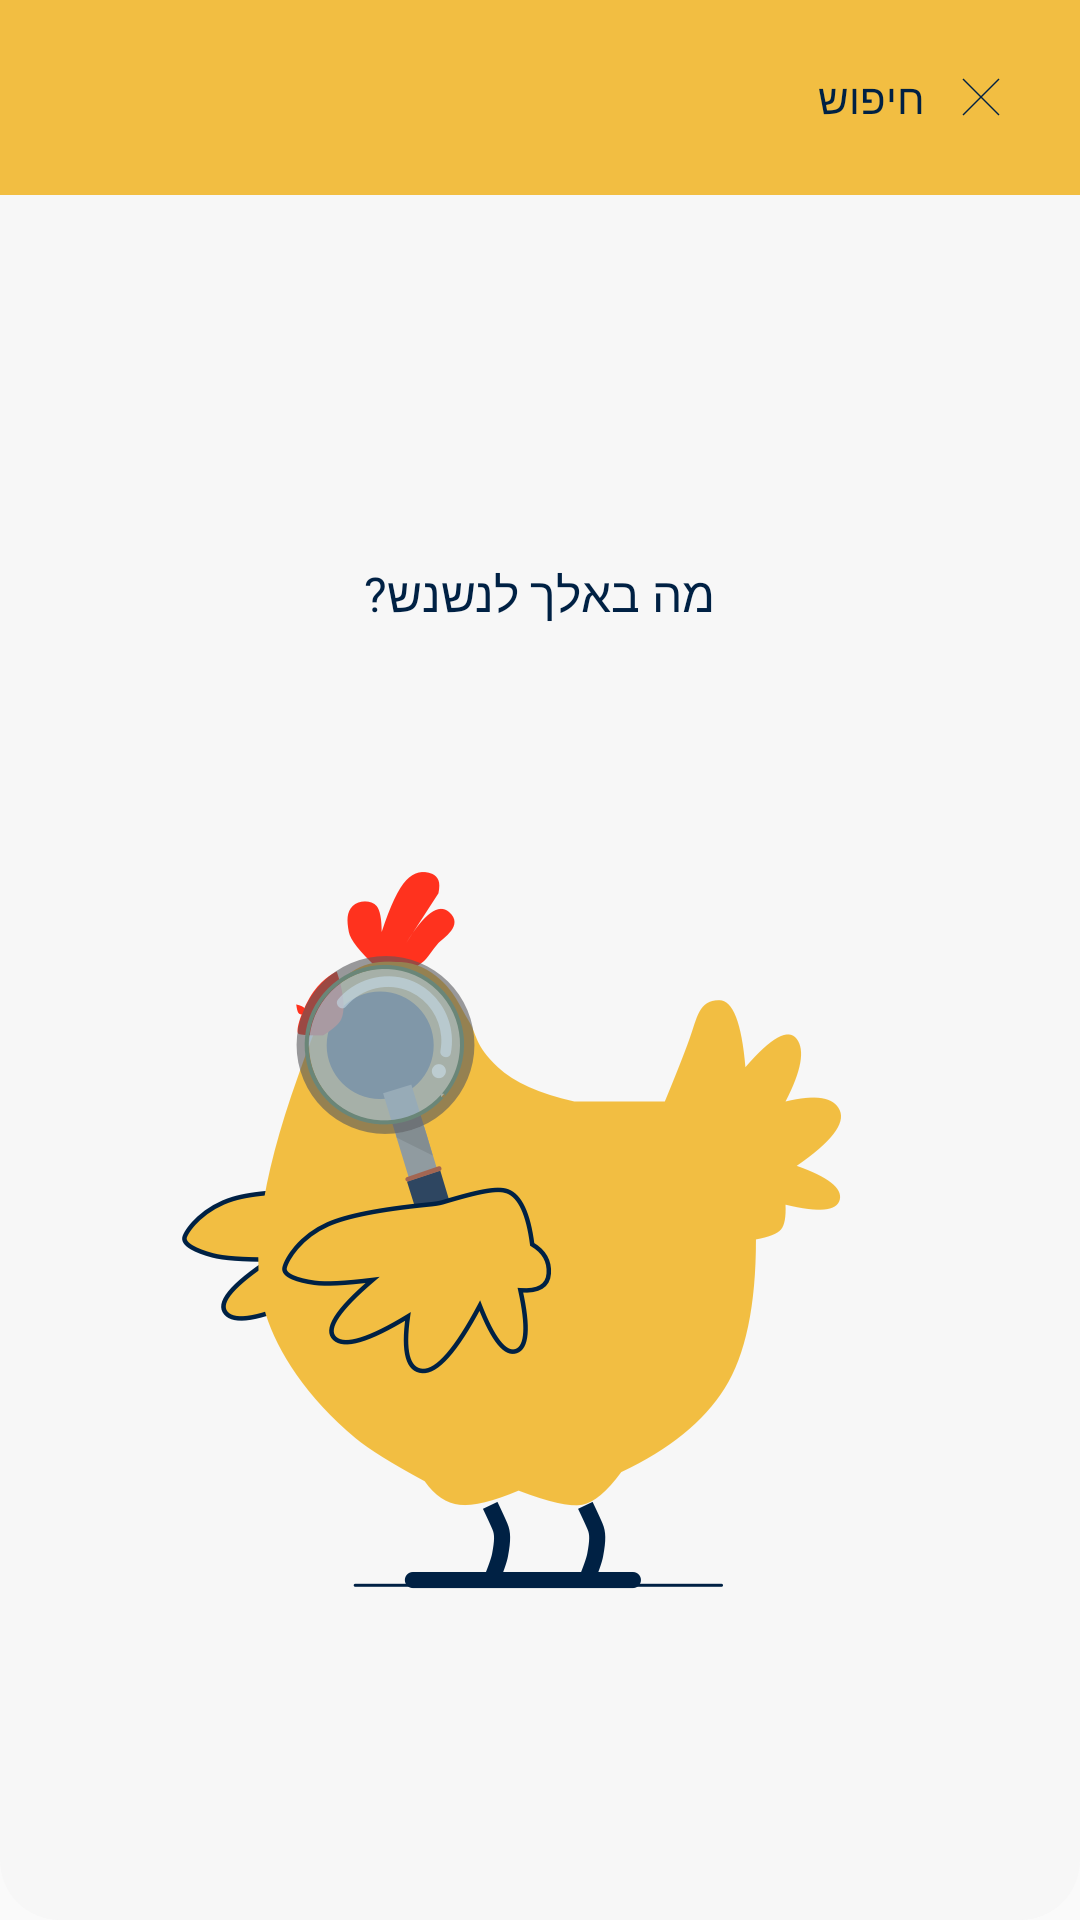

Reconstruct the res/layout file that produces this screen, plus the resources it refers to.
<!-- AndroidManifest.xml: application theme Theme.AppCompat.Light.NoActionBar -->
<!-- res/layout/search_pop_up_window.xml -->
<?xml version="1.0" encoding="utf-8"?>
<LinearLayout xmlns:android="http://schemas.android.com/apk/res/android"
    android:layout_width="match_parent"
    android:layout_height="wrap_content"
    xmlns:app="http://schemas.android.com/apk/res-auto"
    android:layoutDirection="rtl"
    android:orientation="vertical"
    android:background="@drawable/search_background_layout">

    <EditText
        android:id="@+id/edit_text_search_restaurant_by_string_search_pop_up_window"
        android:layout_width="match_parent"
        android:layout_height="65dp"
        android:background="@color/custom_yellow"
        android:cursorVisible="true"
        android:layoutDirection="rtl"
        android:hint="חיפוש"
        android:drawableRight="@drawable/ic_icon_close"
        android:drawablePadding="12dp"
        android:textColorHint="@color/custom_blue"
        android:fontFamily="@font/assistant_regular"
        android:textDirection="rtl"
        android:inputType="textPersonName"
        android:textSize="14sp"
        android:paddingRight="26dp"
        android:visibility="visible"
        android:maxLines="1"/>


    <LinearLayout
        android:id="@+id/linear_layout_search_area_search_pop_up_window"
        android:layout_width="match_parent"
        android:layout_height="match_parent"
        android:layoutDirection="rtl"
        android:gravity="center">


    <LinearLayout
        android:id="@+id/linear_layout_search_logo_area_search_pop_up_window_layout"
        android:layout_width="wrap_content"
        android:layout_height="wrap_content"
        android:layoutDirection="rtl"
        android:orientation="vertical"
        android:layout_gravity="center"
        android:visibility="visible">

    <TextView
        android:layout_width="wrap_content"
        android:layout_height="wrap_content"
        android:text="מה באלך לנשנש?"
        android:textColor="@color/custom_blue"
        android:fontFamily="@font/assistant_bold"
        android:textSize="16sp"
        android:layout_gravity="center"
        android:layout_marginTop="48dp"
        />



    <ImageView
        android:layout_width="wrap_content"
        android:layout_height="wrap_content"
        android:src="@drawable/search_chicken_logo"
        android:layout_marginTop="76dp"
        android:layout_gravity="center"
        android:layout_marginBottom="36dp"
        android:layout_marginLeft="18dp"/>

    </LinearLayout>


    <LinearLayout
        android:id="@+id/results_lists_linear_layout_area_serach_pop_up_window"
        android:layout_width="match_parent"
        android:layout_height="wrap_content"
        android:orientation="vertical"
        android:layoutDirection="rtl"
        android:visibility="gone">

    <ListView
        android:id="@+id/search_list_view_search_pop_up_window_layout"
        android:layout_width="match_parent"
        android:layout_height="wrap_content"
        android:layoutDirection="rtl"
        android:divider="?attr/dividerVertical"/>


    <TextView
        android:id="@+id/sub_title_history_list_text_view_search_pop_up_window"
        android:layout_width="match_parent"
        android:layout_height="38dp"
        android:text="היסטוריית חיפושים"
        android:gravity="center_vertical"
        android:layout_marginRight="36dp"
        android:textSize="14sp"
        android:textColor="@color/custom_yellow"
        android:fontFamily="@font/assistant_bold"
        android:background="#f7f7f7"/>


    <ListView
        android:id="@+id/history_of_search_list_view_search_pop_up_window_layout"
        android:layout_width="match_parent"
        android:layout_height="wrap_content"
        android:layoutDirection="rtl"
        android:divider="?attr/dividerVertical"
        />

    </LinearLayout>


    </LinearLayout>

</LinearLayout>
<!-- resources referenced by this layout -->
<resources>
  <color name="custom_blue">#002144</color>
  <color name="custom_yellow">#f2be42</color>
  <!-- drawable ic_icon_close (drawable) -->
  <vector xmlns:android="http://schemas.android.com/apk/res/android"
      android:width="14dp"
      android:height="14dp"
      android:viewportWidth="14"
      android:viewportHeight="14">
    <path
        android:pathData="M1,1L13,13"
        android:strokeWidth=".5"
        android:fillColor="#00000000"
        android:strokeColor="#002144"
        android:fillType="evenOdd"/>
    <path
        android:pathData="M1,13L13,1"
        android:strokeWidth=".5"
        android:fillColor="#00000000"
        android:strokeColor="#002144"
        android:fillType="evenOdd"/>
  </vector>
  <!-- drawable search_background_layout (drawable) -->
  <?xml version="1.0" encoding="utf-8"?>
  <shape xmlns:android="http://schemas.android.com/apk/res/android">
  
  
      <corners android:bottomLeftRadius="20dp" android:bottomRightRadius="20dp"/>
      <solid android:color="#f7f7f7"/>
  
  
  </shape>
  <!-- drawable search_chicken_logo: png bitmap (drawable-hdpi, 30303 bytes) -->
</resources>
